Run: headless pygame with SDL's dummy video driver; simulated clock (each Clock.tick advances the game by its frame time, no real sleeping); random seed 0; keys injected as events and as key.get_pressed() state; no mouse input.
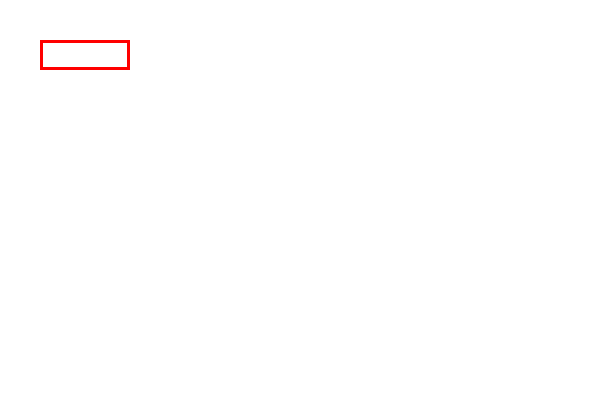
Frame 1 of 4 · flips 1–60 · no input
Frame 2 of 4 · flips 61–180 · tapped SPACE, RETURN · held RIGHT (→), D · screen unchanged from frame 1, image omitted
Frame 3 of 4 · flips 181–300 · held DOWN (↓), S · screen unchanged from frame 2, image omitted
Frame 4 of 4 · flips 301–420 · held LEFT (←), A, UP (↑), W · screen unchanged from frame 3, image omitted

The pygame program that drew these frames:

import pygame

pygame.init() #inicia diversas funcionalidades do pygame

#retorna uma tela pronta com a dimensão passada por parametro
screen = pygame.display.set_mode((600,400)) 

loop = True
while loop:

    for event in pygame.event.get():
        if event.type == pygame.QUIT:
            loop = False

    screen.fill((255,255,255)) #preenche a tela com uma determinada cor
    colorRect = (255,0,0)
    pygame.draw.rect(screen, colorRect, (40,40,90,30),3)
    pygame.display.flip() #atualiza o display


    
